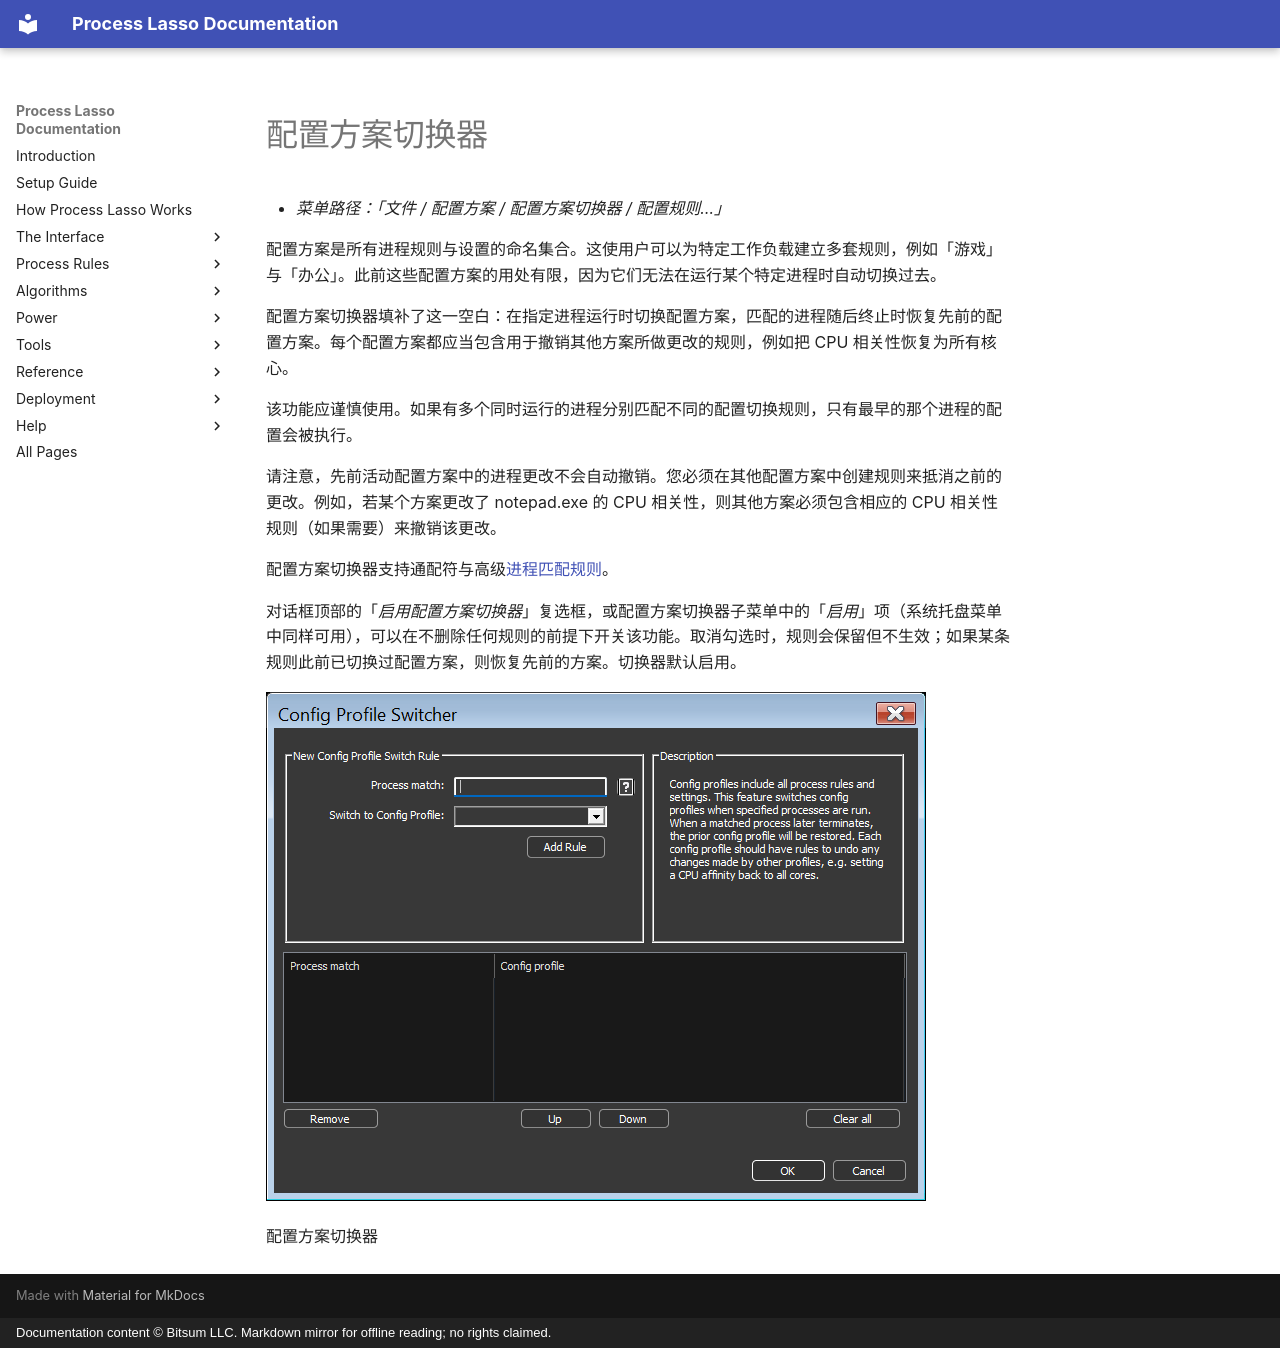

repository: Vstory/ProcessLasso-Docs · page: zh-CN/power/config-profile-switcher.html · generator: mkdocs · copyright: Documentation content © Bitsum LLC. Markdown mirror for offline reading; no rights claimed.

<!-- source: https://bitsum.com/apps/process-lasso/docs/power/config-profile-switcher/ -->

<a id="config-profile-switcher"></a>

# 配置方案切换器

- *菜单路径：「文件 / 配置方案 / 配置方案切换器 / 配置规则…」*

配置方案是所有进程规则与设置的命名集合。这使用户可以为特定工作负载建立多套规则，例如「游戏」与「办公」。此前这些配置方案的用处有限，因为它们无法在运行某个特定进程时自动切换过去。

配置方案切换器填补了这一空白：在指定进程运行时切换配置方案，匹配的进程随后终止时恢复先前的配置方案。每个配置方案都应当包含用于撤销其他方案所做更改的规则，例如把 CPU 相关性恢复为所有核心。

该功能应谨慎使用。如果有多个同时运行的进程分别匹配不同的配置切换规则，只有最早的那个进程的配置会被执行。

请注意，先前活动配置方案中的进程更改不会自动撤销。您必须在其他配置方案中创建规则来抵消之前的更改。例如，若某个方案更改了 notepad.exe 的 CPU 相关性，则其他方案必须包含相应的 CPU 相关性规则（如果需要）来撤销该更改。

配置方案切换器支持通配符与高级[进程匹配规则](../reference/process-matching.md#processmatch)。

对话框顶部的「*启用配置方案切换器*」复选框，或配置方案切换器子菜单中的「*启用*」项（系统托盘菜单中同样可用），可以在不删除任何规则的前提下开关该功能。取消勾选时，规则会保留但不生效；如果某条规则此前已切换过配置方案，则恢复先前的方案。切换器默认启用。

![配置方案切换器](../../media/config-profile-switcher.png)

配置方案切换器
